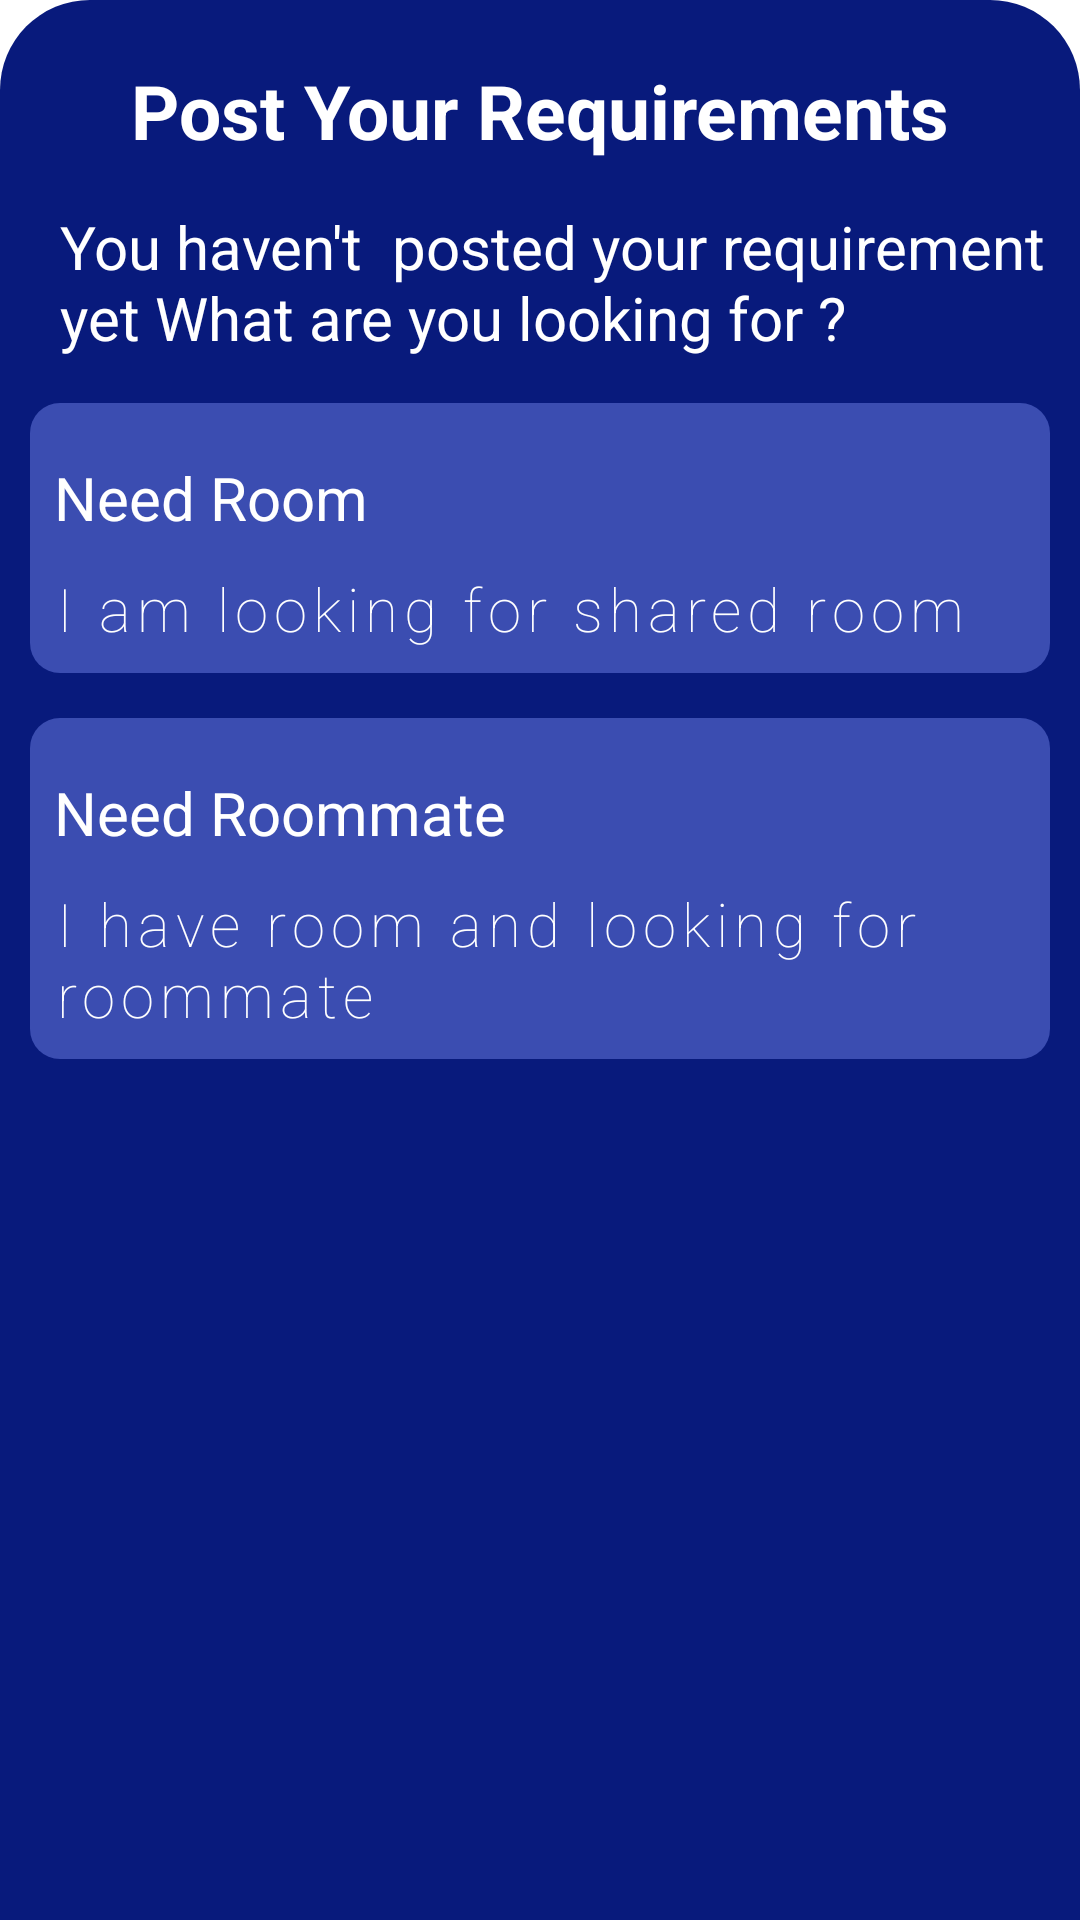

This screen was rendered from an Android layout file. Write that file and the resources it references.
<!-- AndroidManifest.xml: application theme Theme.MyFirstApp -->
<!-- res/layout/post_requirement_bottom_sheet_layout.xml -->
<?xml version="1.0" encoding="utf-8"?>
<LinearLayout xmlns:android="http://schemas.android.com/apk/res/android"
    android:orientation="vertical"
    android:layout_width="match_parent"
    android:layout_height="match_parent"
    android:background="@drawable/dialog_bg">

    <TextView
        android:id="@+id/postrequirementtxt"
        android:layout_width="match_parent"
        android:layout_height="wrap_content"
        android:textAlignment="center"
        android:text="Post Your Requirements"
        android:textColor="@color/white"
        android:layout_marginTop="10dp"
        android:textSize="25dp"
        android:textStyle="bold"/>
    <TextView
        android:layout_width="match_parent"
        android:layout_height="wrap_content"
        android:text="You haven't  posted your requirement yet What are you looking for ?"
        android:textColor="@color/white"
        android:layout_marginTop="15dp"
        android:layout_marginStart="10dp"
        android:textSize="20dp" />

    <LinearLayout
        android:orientation="vertical"
        android:layout_marginTop="15dp"
        android:layout_marginBottom="15dp"
        android:layout_width="match_parent"
        android:layout_height="wrap_content"
        android:background="@drawable/custom_button"
        android:padding="8dp"
        android:id="@+id/need_room_post_requirement_bs"
        android:clickable="true">
        <TextView
            android:layout_width="match_parent"
            android:layout_height="wrap_content"
            android:text="Need Room"
            android:textColor="@color/white"
            android:layout_marginTop="10dp"
            android:textSize="20dp" />
        <TextView
            android:layout_width="match_parent"
            android:layout_height="wrap_content"
            android:text="I am looking for shared room"
            android:fontFamily="sans-serif-thin"
            android:letterSpacing="0.1"
            android:textColor="@color/white"
            android:layout_marginTop="10dp"
            android:textSize="20dp" />

    </LinearLayout>

    <LinearLayout
        android:orientation="vertical"
        android:layout_marginBottom="20dp"
        android:layout_width="match_parent"
        android:layout_height="wrap_content"
        android:background="@drawable/custom_button"
        android:padding="8dp"
        android:id="@+id/need_roommate_post_requirement_bs"
        android:clickable="true">
        <TextView
            android:layout_width="match_parent"
            android:layout_height="wrap_content"
            android:text="Need Roommate"
            android:textColor="@color/white"
            android:layout_marginTop="10dp"
            android:textSize="20dp" />
        <TextView
            android:layout_width="match_parent"
            android:layout_height="wrap_content"
            android:letterSpacing="0.1"
            android:fontFamily="sans-serif-thin"
            android:text="I have room and looking for roommate"
            android:textColor="@color/white"
            android:layout_marginTop="10dp"
            android:textSize="20dp" />

    </LinearLayout>



</LinearLayout>
<!-- resources referenced by this layout -->
<resources>
  <color name="white">#FFFFFFFF</color>
  <!-- drawable custom_button (drawable) -->
  <?xml version="1.0" encoding="utf-8"?>
  <selector xmlns:android="http://schemas.android.com/apk/res/android">
  
      <item android:state_enabled="true" android:state_pressed="true">
          <shape android:shape="rectangle">
              <corners android:radius="10dp"/>
              <solid android:color="#ED293DAA"/>
          </shape>
      </item>
  
      <item android:state_enabled="true">
          <shape android:shape="rectangle">
              <corners android:radius="10dp"/>
              <solid android:color="#ED3F51B5"/>
          </shape>
      </item>
  
  </selector>
  <!-- drawable dialog_bg (drawable) -->
  <?xml version="1.0" encoding="utf-8"?>
  <shape xmlns:android="http://schemas.android.com/apk/res/android">
  
      <solid
          android:color="#081A7C"/>
  
      <corners
          android:topLeftRadius="30dp"
          android:topRightRadius="30dp"
          />
      <padding
          android:left="10dp"
          android:right="10dp"
          android:top="10dp"
          android:bottom="10dp"/>
  
  </shape>
  <style name="Theme.MyFirstApp" parent="Theme.MaterialComponents.DayNight.DarkActionBar">
          
          <item name="colorPrimary">@color/purple_500</item>
          <item name="colorPrimaryVariant">@color/purple_700</item>
          <item name="colorOnPrimary">@color/white</item>
          
          <item name="colorSecondary">@color/teal_200</item>
          <item name="colorSecondaryVariant">@color/teal_700</item>
          <item name="colorOnSecondary">@color/black</item>
          
          <item name="android:statusBarColor">?attr/colorPrimaryVariant</item>
          
      </style>
  <color name="purple_500">#FF6200EE</color>
  <color name="purple_700">#FF3700B3</color>
  <color name="teal_200">#FF03DAC5</color>
  <color name="teal_700">#FF018786</color>
  <color name="black">#FF000000</color>
</resources>
